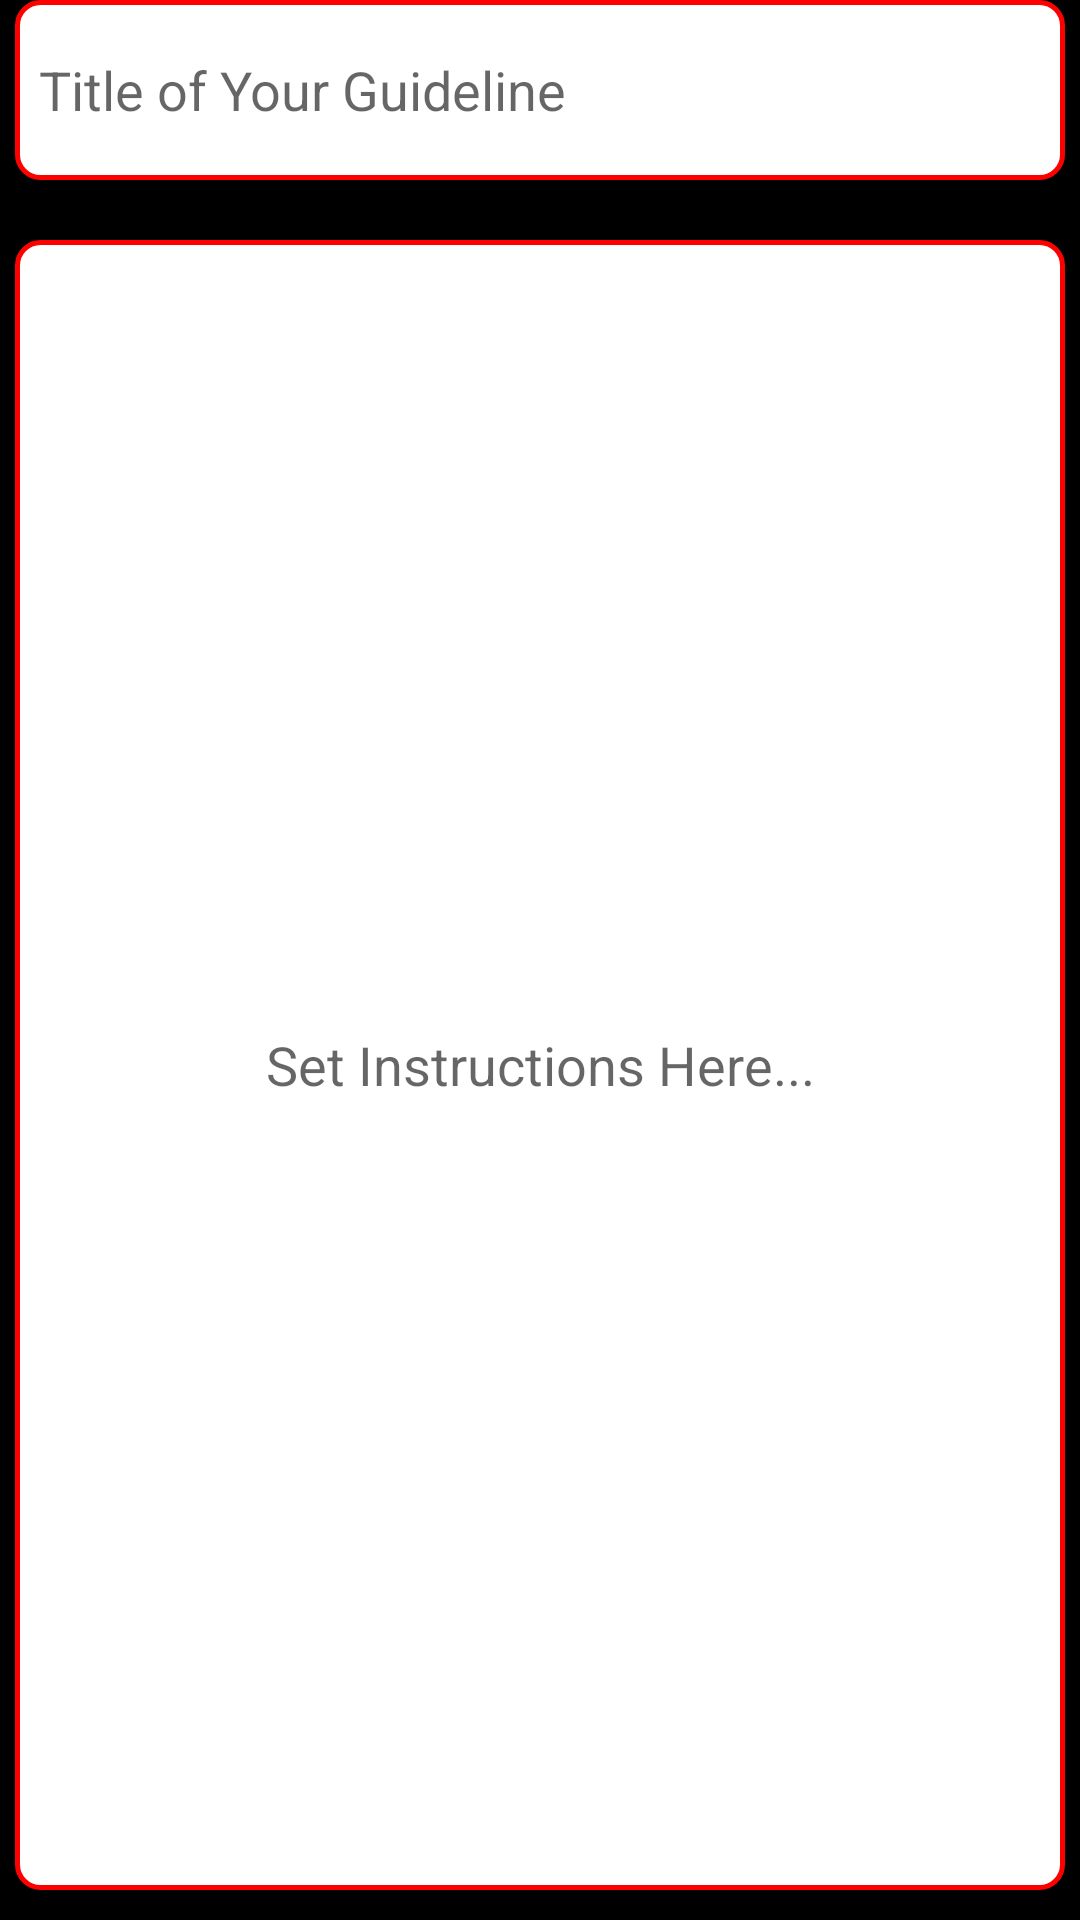

This screen was rendered from an Android layout file. Write that file and the resources it references.
<!-- AndroidManifest.xml: application theme Theme.TrainerCompanionApp2 -->
<!-- res/layout/fragment_add_guideline.xml -->
<?xml version="1.0" encoding="utf-8"?>
<ScrollView xmlns:android="http://schemas.android.com/apk/res/android"
    xmlns:tools="http://schemas.android.com/tools"
    android:layout_width="match_parent"
    android:layout_height="match_parent"
    tools:context=".AddGuideline"
    android:background="@color/black"
    android:fillViewport="true">

    


    <LinearLayout
        android:layout_width="match_parent"
        android:layout_height="wrap_content"
        android:orientation="vertical">

        <EditText
            android:id="@+id/GuidelineTitle"
            android:layout_width="350dp"
            android:layout_height="60dp"
            android:background="@drawable/border1"

            android:layout_gravity="center"
            android:hint="Title of Your Guideline"
            android:padding="8dp"/>

        <EditText
            android:id="@+id/GuidelineInstr"
            android:layout_width="350dp"
            android:layout_height="550dp"
            android:background="@drawable/border1"
            android:layout_marginTop="20dp"
            android:layout_gravity="center"
            android:hint="Set Instructions Here..."
            android:gravity="center"
            android:padding="8dp"/>

        <LinearLayout
            android:layout_width="wrap_content"
            android:layout_height="wrap_content"
            android:layout_gravity="center"
            android:layout_marginTop="30dp"
            android:orientation="horizontal">

            <Button
                android:id="@+id/SaveGuideline"
                android:layout_width="wrap_content"
                android:layout_height="wrap_content"
                android:background="@drawable/add_clickable_effect"
                android:padding="8dp"
                android:text="Save"
                android:textColor="@color/white"

                android:textSize="22sp" />

            <Button
                android:id="@+id/CancelGuideline"
                android:layout_width="wrap_content"
                android:layout_height="wrap_content"
                android:layout_marginLeft="10dp"
                android:background="@drawable/border6"
                android:padding="8dp"
                android:text="Cancel"
                android:textColor="@color/white"
                android:textSize="22sp" />

        </LinearLayout>

    </LinearLayout>


</ScrollView>
<!-- resources referenced by this layout -->
<resources>
  <color name="black">#FF000000</color>
  <color name="white">#FFFFFFFF</color>
  <!-- drawable add_clickable_effect (drawable) -->
  <?xml version="1.0" encoding="utf-8"?>
  <layer-list xmlns:android="http://schemas.android.com/apk/res/android">
  
      <item android:drawable="@drawable/border2"/>
  
      <item android:drawable="@drawable/add_ripple_effect"/>
  
  
  </layer-list>
  <!-- drawable border1 (drawable) -->
  <?xml version="1.0" encoding="utf-8"?>
  <shape
      xmlns:android="http://schemas.android.com/apk/res/android"
      android:shape="rectangle">
  
      <stroke
          android:width="1.5dp"
          android:color="@color/red"
      />
  
      <solid
          android:color="@color/white"
          />
  
      <corners
          android:radius="7.5dp"
          />
  
  </shape>
  <!-- drawable border6 (drawable) -->
  <?xml version="1.0" encoding="utf-8"?>
  <shape xmlns:android="http://schemas.android.com/apk/res/android"
      android:shape="rectangle">
  
      <stroke
          android:width="1.5dp"
          android:color="@color/white"
          />
  
      <solid
          android:color="@color/light_black"
          />
  
      <corners
          android:radius="7.5dp"
          />
  
  </shape>
  <style name="Theme.TrainerCompanionApp2" parent="Base.Theme.TrainerCompanionApp2" />
  <!-- drawable border2 (drawable) -->
  <?xml version="1.0" encoding="utf-8"?>
  <shape xmlns:android="http://schemas.android.com/apk/res/android"
      android:shape="rectangle">
  
      <stroke
          android:width="1.5dp"
          android:color="@color/white"
          />
  
      <solid
          android:color="@color/red"
          />
  
      <corners
          android:radius="7.5dp"
          />
  
  </shape>
  <!-- drawable add_ripple_effect (drawable) -->
  <?xml version="1.0" encoding="utf-8"?>
  <ripple xmlns:android="http://schemas.android.com/apk/res/android"
      android:color="@color/white">
      <item android:id="@android:id/mask">
          <color android:color="#000000" />
      </item>
  
  </ripple>
  <color name="red">#FF0000</color>
  <color name="light_black">#3f3f3f</color>
  <style name="Base.Theme.TrainerCompanionApp2" parent="Theme.AppCompat.DayNight.NoActionBar">
          
          
      </style>
</resources>
